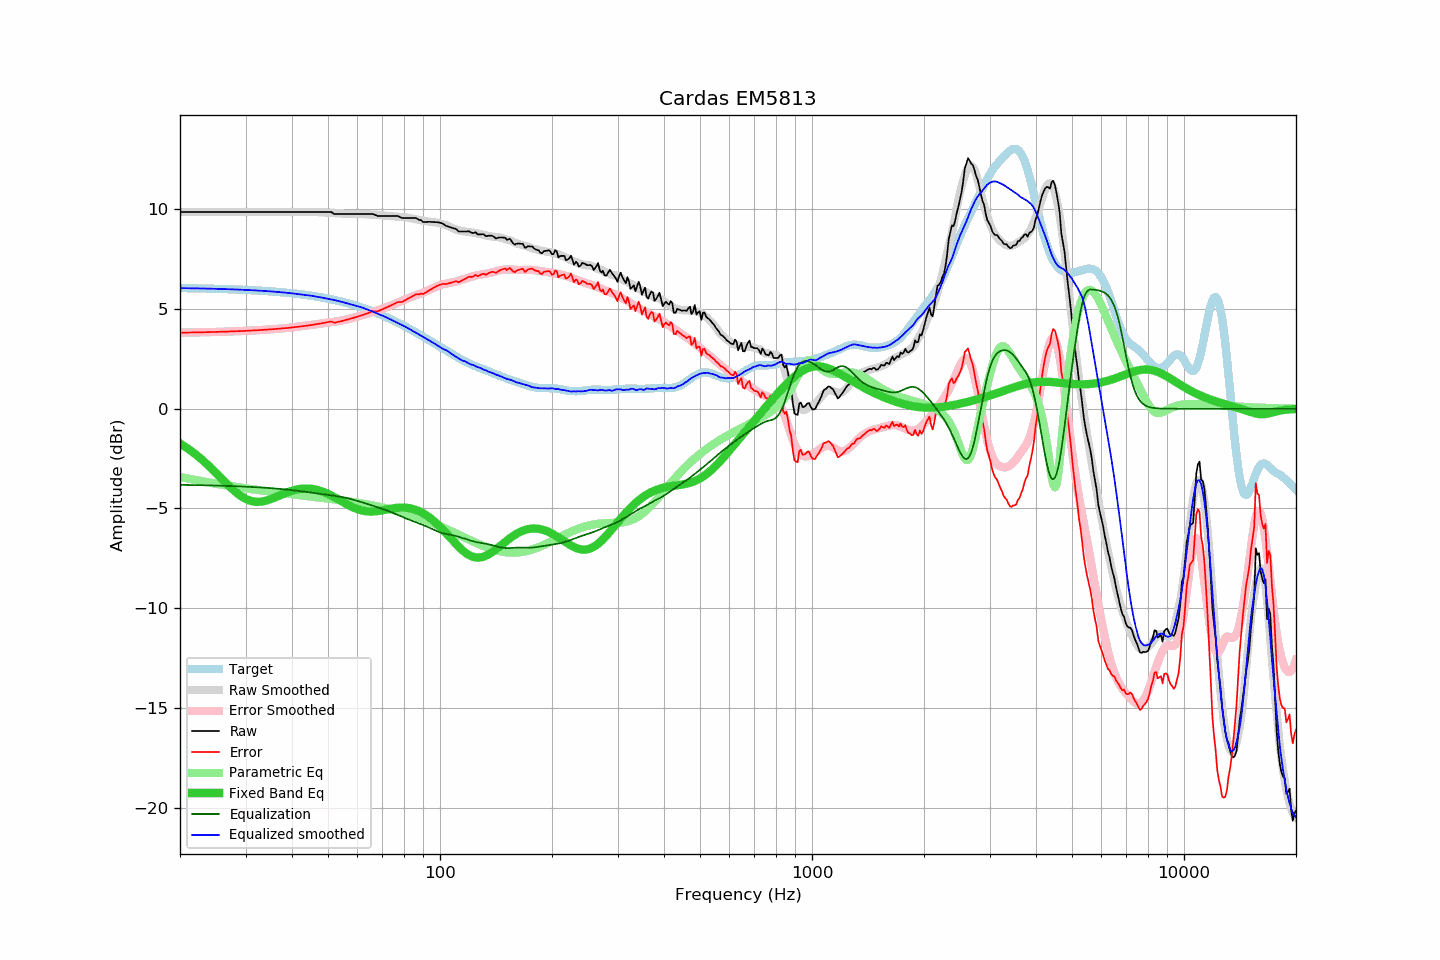

The file beside this chart, header and first rows:
frequency, raw, error, smoothed, error_smoothed, equalization, parametric_eq, equalized_raw, equalized_smoothed, target
20, 9.87, 3.81, 9.87, 3.82, -3.82, -1.74, 6.05, 6.05, 6.05
21, 9.87, 3.82, 9.87, 3.82, -3.82, -2.00, 6.05, 6.05, 6.05
22, 9.87, 3.83, 9.87, 3.83, -3.83, -2.28, 6.04, 6.04, 6.04
23, 9.87, 3.84, 9.87, 3.84, -3.84, -2.58, 6.03, 6.03, 6.03
24, 9.87, 3.84, 9.87, 3.84, -3.84, -2.89, 6.02, 6.02, 6.02
25, 9.87, 3.85, 9.87, 3.85, -3.85, -3.22, 6.02, 6.02, 6.01
26, 9.87, 3.86, 9.87, 3.86, -3.86, -3.54, 6.01, 6.01, 6.00
27, 9.87, 3.87, 9.87, 3.87, -3.87, -3.85, 6.00, 6.00, 5.99
28, 9.87, 3.88, 9.87, 3.88, -3.88, -4.12, 5.98, 5.98, 5.98
29, 9.87, 3.89, 9.87, 3.89, -3.89, -4.35, 5.97, 5.97, 5.97
30, 9.87, 3.91, 9.87, 3.91, -3.91, -4.52, 5.96, 5.96, 5.96
31, 9.87, 3.92, 9.87, 3.92, -3.92, -4.62, 5.95, 5.95, 5.95
32, 9.87, 3.93, 9.87, 3.93, -3.93, -4.67, 5.93, 5.93, 5.93
33, 9.87, 3.95, 9.87, 3.95, -3.95, -4.66, 5.92, 5.92, 5.92
34, 9.87, 3.96, 9.87, 3.96, -3.96, -4.61, 5.90, 5.90, 5.90
35, 9.87, 3.98, 9.87, 3.98, -3.98, -4.54, 5.89, 5.89, 5.89
36, 9.87, 4.00, 9.87, 4.00, -4.00, -4.45, 5.87, 5.87, 5.87
37, 9.87, 4.02, 9.87, 4.02, -4.02, -4.35, 5.85, 5.85, 5.85
38, 9.87, 4.03, 9.87, 4.04, -4.04, -4.26, 5.83, 5.83, 5.83
39, 9.87, 4.05, 9.87, 4.06, -4.06, -4.18, 5.81, 5.81, 5.81
40, 9.87, 4.08, 9.87, 4.08, -4.08, -4.11, 5.79, 5.79, 5.79
41, 9.87, 4.10, 9.87, 4.10, -4.10, -4.06, 5.76, 5.76, 5.77
42, 9.87, 4.12, 9.87, 4.13, -4.13, -4.02, 5.74, 5.74, 5.75
43, 9.87, 4.15, 9.88, 4.15, -4.15, -4.00, 5.71, 5.72, 5.72
44, 9.87, 4.17, 9.87, 4.18, -4.18, -4.00, 5.69, 5.70, 5.70
45, 9.87, 4.20, 9.87, 4.20, -4.20, -4.01, 5.66, 5.67, 5.67
46, 9.87, 4.22, 9.87, 4.23, -4.23, -4.04, 5.64, 5.64, 5.64
47, 9.87, 4.25, 9.86, 4.25, -4.25, -4.08, 5.62, 5.61, 5.61
48, 9.87, 4.28, 9.85, 4.27, -4.27, -4.14, 5.59, 5.58, 5.58
49, 9.87, 4.31, 9.84, 4.29, -4.29, -4.20, 5.57, 5.55, 5.55
50, 9.87, 4.34, 9.83, 4.32, -4.32, -4.27, 5.55, 5.52, 5.52
51, 9.87, 4.38, 9.82, 4.34, -4.34, -4.35, 5.53, 5.48, 5.49
52, 9.77, 4.31, 9.81, 4.36, -4.36, -4.43, 5.40, 5.45, 5.46
53, 9.77, 4.35, 9.80, 4.39, -4.39, -4.52, 5.38, 5.41, 5.42
54, 9.77, 4.38, 9.79, 4.41, -4.41, -4.61, 5.35, 5.38, 5.38
55, 9.77, 4.42, 9.78, 4.44, -4.44, -4.69, 5.32, 5.34, 5.35
56, 9.77, 4.46, 9.77, 4.47, -4.47, -4.77, 5.29, 5.30, 5.31
57, 9.77, 4.50, 9.77, 4.51, -4.51, -4.85, 5.26, 5.26, 5.27
58, 9.77, 4.54, 9.77, 4.54, -4.54, -4.92, 5.22, 5.22, 5.23
59, 9.77, 4.58, 9.77, 4.58, -4.58, -4.98, 5.18, 5.18, 5.19
60, 9.77, 4.62, 9.77, 4.62, -4.62, -5.03, 5.15, 5.14, 5.15
61, 9.77, 4.66, 9.76, 4.66, -4.66, -5.08, 5.11, 5.10, 5.10
62, 9.77, 4.71, 9.76, 4.70, -4.70, -5.11, 5.07, 5.06, 5.06
63, 9.77, 4.75, 9.76, 4.74, -4.74, -5.13, 5.03, 5.01, 5.02
64, 9.77, 4.80, 9.75, 4.78, -4.78, -5.15, 4.99, 4.97, 4.97
65, 9.77, 4.84, 9.74, 4.82, -4.82, -5.15, 4.95, 4.92, 4.92
66, 9.77, 4.89, 9.73, 4.86, -4.86, -5.15, 4.91, 4.87, 4.88
67, 9.72, 4.89, 9.72, 4.90, -4.90, -5.14, 4.82, 4.82, 4.83
68, 9.67, 4.89, 9.71, 4.94, -4.94, -5.13, 4.73, 4.77, 4.78
69, 9.67, 4.94, 9.70, 4.98, -4.98, -5.11, 4.69, 4.72, 4.73
70, 9.67, 4.99, 9.69, 5.02, -5.02, -5.09, 4.65, 4.67, 4.68
71, 9.67, 5.04, 9.68, 5.06, -5.06, -5.07, 4.61, 4.62, 4.63
72, 9.67, 5.09, 9.67, 5.10, -5.10, -5.05, 4.56, 4.57, 4.58
73, 9.67, 5.14, 9.66, 5.14, -5.14, -5.03, 4.52, 4.52, 4.53
74, 9.67, 5.19, 9.65, 5.19, -5.19, -5.01, 4.48, 4.46, 4.48
75, 9.67, 5.24, 9.64, 5.23, -5.23, -4.99, 4.44, 4.41, 4.42
76, 9.67, 5.30, 9.63, 5.28, -5.28, -4.98, 4.39, 4.35, 4.37
77, 9.67, 5.35, 9.63, 5.32, -5.32, -4.97, 4.35, 4.31, 4.32
78, 9.62, 5.35, 9.62, 5.37, -5.37, -4.96, 4.25, 4.26, 4.26
79, 9.57, 5.36, 9.61, 5.41, -5.41, -4.96, 4.15, 4.20, 4.21
... 553 more rows
